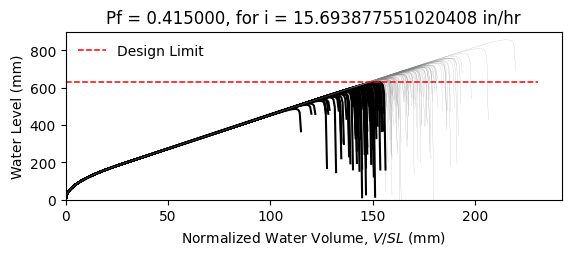

The file beside this chart, header and first rows:
W14X26, L = 360.0 in, slope = 0.020833333333333332 in/in, dead load = 6.944444444444444e-05 kip/in…
zwlim AISC Appendix 2, zwlim DAMP, zwlim Proposed for ASCE 7, zwlim Neglect Ponding, dhnom Denver, dhnom New York, dhnom New Orleans, dh Denver, dh New York, dh New Orleans, dmax
18.05, 19.36, 16.26, 18.05, 2.496, 2.496, 2.496, 7.989, 7.989, 7.989, 27.64, Safe, 
18.05, 19.36, 16.26, 18.05, 2.496, 2.496, 2.496, 7.989, 7.989, 7.989, 24, Fail, 
18.05, 19.36, 16.26, 18.05, 2.496, 2.496, 2.496, 7.989, 7.989, 7.989, 22.98, Fail, 
18.05, 19.36, 16.26, 18.05, 2.496, 2.496, 2.496, 7.989, 7.989, 7.989, 27.11, Safe, 
18.05, 19.36, 16.26, 18.05, 2.496, 2.496, 2.496, 7.989, 7.989, 7.989, 22.84, Fail, 
18.05, 19.36, 16.26, 18.05, 2.496, 2.496, 2.496, 7.989, 7.989, 7.989, 33.74, Safe, 
18.05, 19.36, 16.26, 18.05, 2.496, 2.496, 2.496, 7.989, 7.989, 7.989, 25.4, Safe, 
18.05, 19.36, 16.26, 18.05, 2.496, 2.496, 2.496, 7.989, 7.989, 7.989, 22.97, Fail, 
18.05, 19.36, 16.26, 18.05, 2.496, 2.496, 2.496, 7.989, 7.989, 7.989, 26.53, Safe, 
18.05, 19.36, 16.26, 18.05, 2.496, 2.496, 2.496, 7.989, 7.989, 7.989, 24.92, Safe, 
18.05, 19.36, 16.26, 18.05, 2.496, 2.496, 2.496, 7.989, 7.989, 7.989, 21.99, Fail, 
18.05, 19.36, 16.26, 18.05, 2.496, 2.496, 2.496, 7.989, 7.989, 7.989, 21.16, Fail, 
18.05, 19.36, 16.26, 18.05, 2.496, 2.496, 2.496, 7.989, 7.989, 7.989, 26.68, Safe, 
18.05, 19.36, 16.26, 18.05, 2.496, 2.496, 2.496, 7.989, 7.989, 7.989, 23.48, Fail, 
18.05, 19.36, 16.26, 18.05, 2.496, 2.496, 2.496, 7.989, 7.989, 7.989, 27.32, Safe, 
18.05, 19.36, 16.26, 18.05, 2.496, 2.496, 2.496, 7.989, 7.989, 7.989, 24.73, Fail, 
18.05, 19.36, 16.26, 18.05, 2.496, 2.496, 2.496, 7.989, 7.989, 7.989, 25.58, Safe, 
18.05, 19.36, 16.26, 18.05, 2.496, 2.496, 2.496, 7.989, 7.989, 7.989, 27.99, Safe, 
18.05, 19.36, 16.26, 18.05, 2.496, 2.496, 2.496, 7.989, 7.989, 7.989, 22.82, Fail, 
18.05, 19.36, 16.26, 18.05, 2.496, 2.496, 2.496, 7.989, 7.989, 7.989, 23.99, Fail, 
18.05, 19.36, 16.26, 18.05, 2.496, 2.496, 2.496, 7.989, 7.989, 7.989, 22.79, Fail, 
18.05, 19.36, 16.26, 18.05, 2.496, 2.496, 2.496, 7.989, 7.989, 7.989, 27.07, Safe, 
18.05, 19.36, 16.26, 18.05, 2.496, 2.496, 2.496, 7.989, 7.989, 7.989, 28.37, Safe, 
18.05, 19.36, 16.26, 18.05, 2.496, 2.496, 2.496, 7.989, 7.989, 7.989, 25.03, Safe, 
18.05, 19.36, 16.26, 18.05, 2.496, 2.496, 2.496, 7.989, 7.989, 7.989, 23.84, Fail, 
18.05, 19.36, 16.26, 18.05, 2.496, 2.496, 2.496, 7.989, 7.989, 7.989, 20.99, Fail, 
18.05, 19.36, 16.26, 18.05, 2.496, 2.496, 2.496, 7.989, 7.989, 7.989, 26.36, Safe, 
18.05, 19.36, 16.26, 18.05, 2.496, 2.496, 2.496, 7.989, 7.989, 7.989, 26.14, Safe, 
18.05, 19.36, 16.26, 18.05, 2.496, 2.496, 2.496, 7.989, 7.989, 7.989, 22.95, Fail, 
18.05, 19.36, 16.26, 18.05, 2.496, 2.496, 2.496, 7.989, 7.989, 7.989, 29.2, Safe, 
18.05, 19.36, 16.26, 18.05, 2.496, 2.496, 2.496, 7.989, 7.989, 7.989, 25.38, Safe, 
18.05, 19.36, 16.26, 18.05, 2.496, 2.496, 2.496, 7.989, 7.989, 7.989, 26.48, Safe, 
18.05, 19.36, 16.26, 18.05, 2.496, 2.496, 2.496, 7.989, 7.989, 7.989, 23.68, Fail, 
18.05, 19.36, 16.26, 18.05, 2.496, 2.496, 2.496, 7.989, 7.989, 7.989, 28.24, Safe, 
18.05, 19.36, 16.26, 18.05, 2.496, 2.496, 2.496, 7.989, 7.989, 7.989, 26.85, Safe, 
18.05, 19.36, 16.26, 18.05, 2.496, 2.496, 2.496, 7.989, 7.989, 7.989, 22.86, Fail, 
18.05, 19.36, 16.26, 18.05, 2.496, 2.496, 2.496, 7.989, 7.989, 7.989, 26.03, Safe, 
18.05, 19.36, 16.26, 18.05, 2.496, 2.496, 2.496, 7.989, 7.989, 7.989, 26.38, Safe, 
18.05, 19.36, 16.26, 18.05, 2.496, 2.496, 2.496, 7.989, 7.989, 7.989, 27.47, Safe, 
18.05, 19.36, 16.26, 18.05, 2.496, 2.496, 2.496, 7.989, 7.989, 7.989, 22.24, Fail, 
18.05, 19.36, 16.26, 18.05, 2.496, 2.496, 2.496, 7.989, 7.989, 7.989, 28.01, Safe, 
18.05, 19.36, 16.26, 18.05, 2.496, 2.496, 2.496, 7.989, 7.989, 7.989, 23.64, Fail, 
18.05, 19.36, 16.26, 18.05, 2.496, 2.496, 2.496, 7.989, 7.989, 7.989, 24.95, Safe, 
18.05, 19.36, 16.26, 18.05, 2.496, 2.496, 2.496, 7.989, 7.989, 7.989, 24.21, Fail, 
18.05, 19.36, 16.26, 18.05, 2.496, 2.496, 2.496, 7.989, 7.989, 7.989, 27.81, Safe, 
18.05, 19.36, 16.26, 18.05, 2.496, 2.496, 2.496, 7.989, 7.989, 7.989, 21.57, Fail, 
18.05, 19.36, 16.26, 18.05, 2.496, 2.496, 2.496, 7.989, 7.989, 7.989, 25.31, Safe, 
18.05, 19.36, 16.26, 18.05, 2.496, 2.496, 2.496, 7.989, 7.989, 7.989, 23.75, Fail, 
18.05, 19.36, 16.26, 18.05, 2.496, 2.496, 2.496, 7.989, 7.989, 7.989, 25.4, Safe, 
18.05, 19.36, 16.26, 18.05, 2.496, 2.496, 2.496, 7.989, 7.989, 7.989, 23.14, Fail, 
18.05, 19.36, 16.26, 18.05, 2.496, 2.496, 2.496, 7.989, 7.989, 7.989, 27.16, Safe, 
18.05, 19.36, 16.26, 18.05, 2.496, 2.496, 2.496, 7.989, 7.989, 7.989, 20.27, Fail, 
18.05, 19.36, 16.26, 18.05, 2.496, 2.496, 2.496, 7.989, 7.989, 7.989, 25.47, Safe, 
18.05, 19.36, 16.26, 18.05, 2.496, 2.496, 2.496, 7.989, 7.989, 7.989, 23.65, Fail, 
18.05, 19.36, 16.26, 18.05, 2.496, 2.496, 2.496, 7.989, 7.989, 7.989, 28.94, Safe, 
18.05, 19.36, 16.26, 18.05, 2.496, 2.496, 2.496, 7.989, 7.989, 7.989, 23.64, Fail, 
18.05, 19.36, 16.26, 18.05, 2.496, 2.496, 2.496, 7.989, 7.989, 7.989, 24.93, Safe, 
18.05, 19.36, 16.26, 18.05, 2.496, 2.496, 2.496, 7.989, 7.989, 7.989, 23.55, Fail, 
18.05, 19.36, 16.26, 18.05, 2.496, 2.496, 2.496, 7.989, 7.989, 7.989, 21.15, Fail, 
... 142 more rows
